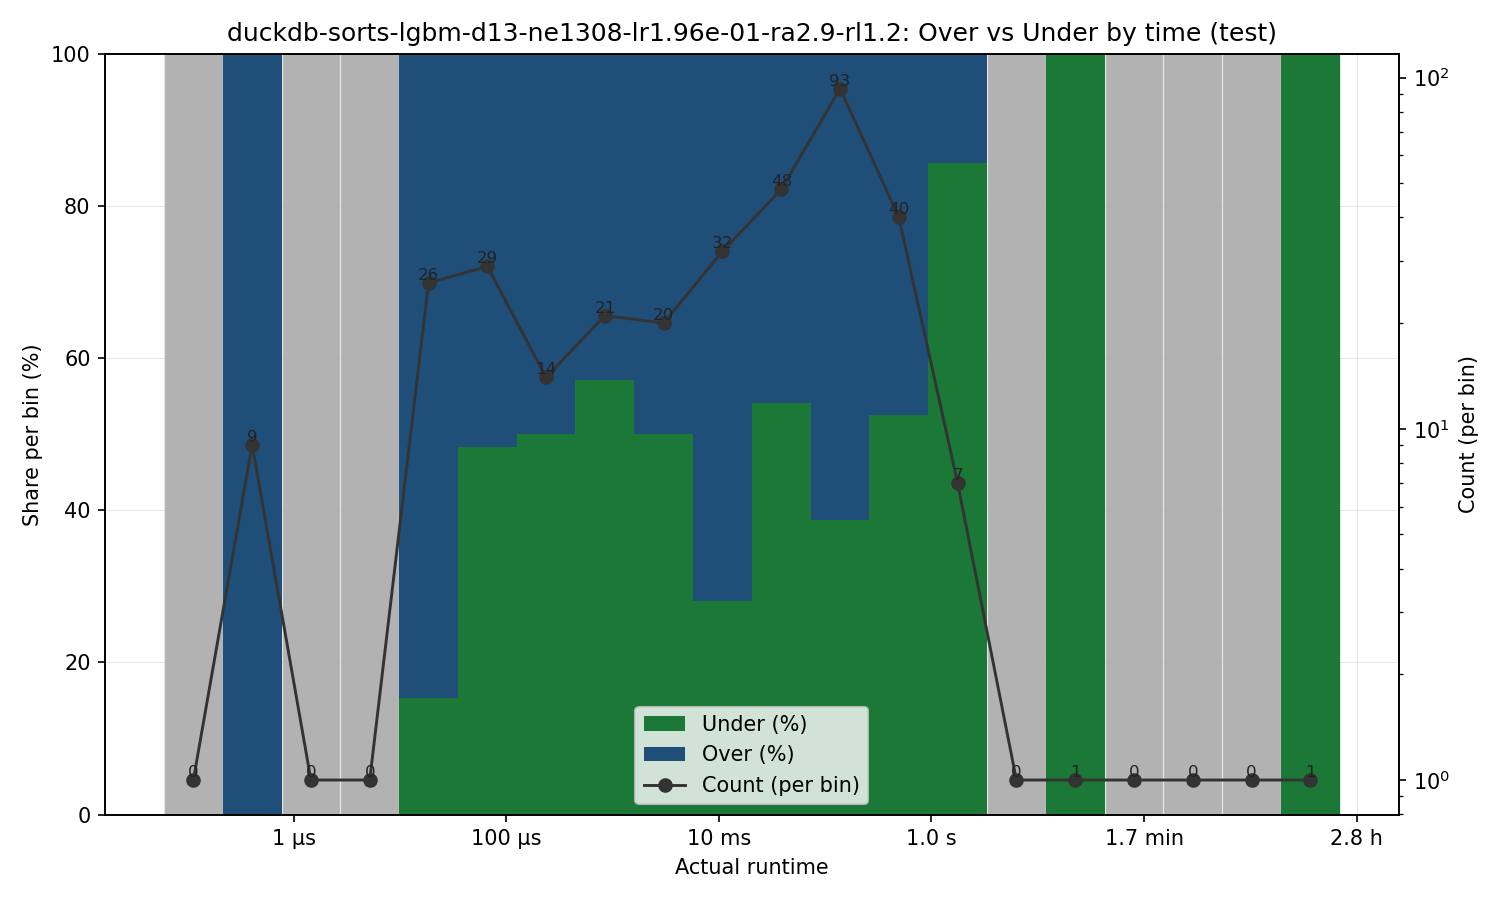

Data behind this chart, as committed beside it:
bin_left, bin_right, bin_center, count, under_count, over_count, under_pct, over_pct
6.000000000000003e-08, 2.1446270269278836e-07, 1.1343615896867854e-07, 0, 0, 0, 0.0, 0.0
2.1446270269278836e-07, 7.665708474382552e-07, 4.0546375392519285e-07, 9, 0, 9, 0.0, 100.0
7.665708474382552e-07, 2.7400142624518157e-06, 1.4492808751793402e-06, 0, 0, 0, 0.0, 0.0
2.7400142624518157e-06, 9.793847735703388e-06, 5.180278224198842e-06, 0, 0, 0, 0.0, 0.0
9.793847735703388e-06, 3.5006917586009883e-05, 1.8516274477704688e-05, 26, 4, 22, 15.38, 84.62
3.5006917586009883e-05, 0.0001251, 6.618417113816736e-05, 29, 14, 15, 48.28, 51.72
0.0001251, 0.0004473, 0.0002366, 14, 7, 7, 50.0, 50.0
0.0004473, 0.001599, 0.0008456, 21, 12, 9, 57.14, 42.86
0.001599, 0.005714, 0.003022, 20, 10, 10, 50.0, 50.0
0.005714, 0.02042, 0.0108, 32, 9, 23, 28.12, 71.88
0.02042, 0.07301, 0.03862, 48, 26, 22, 54.17, 45.83
0.07301, 0.261, 0.138, 93, 36, 57, 38.71, 61.29
0.261, 0.9327, 0.4934, 40, 21, 19, 52.5, 47.5
0.9327, 3.334, 1.763, 7, 6, 1, 85.71, 14.29
3.334, 11.92, 6.303, 0, 0, 0, 0.0, 0.0
11.92, 42.6, 22.53, 1, 1, 0, 100.0, 0.0
42.6, 152.3, 80.53, 0, 0, 0, 0.0, 0.0
152.3, 544.2, 287.8, 0, 0, 0, 0.0, 0.0
544.2, 1945, 1029, 0, 0, 0, 0.0, 0.0
1945, 6953, 3678, 1, 1, 0, 100.0, 0.0
